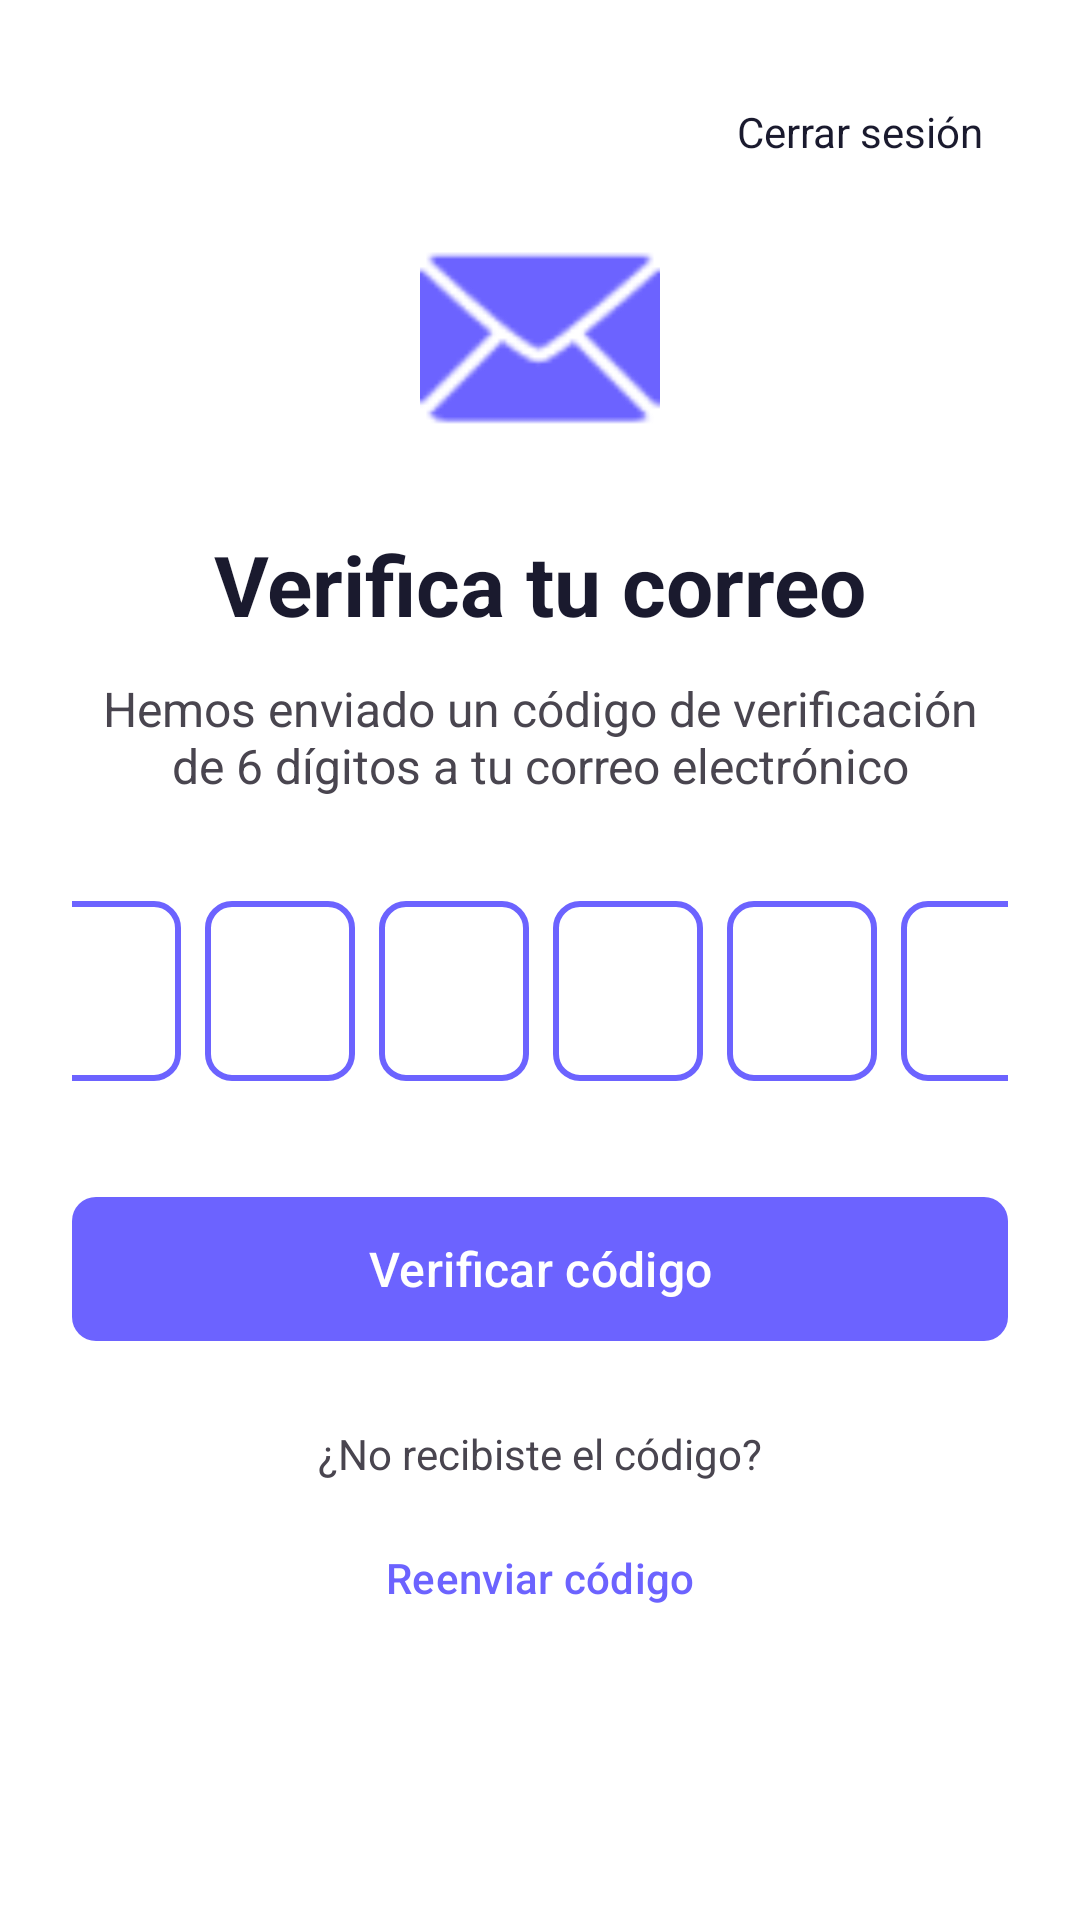

Reconstruct the res/layout file that produces this screen, plus the resources it refers to.
<!-- AndroidManifest.xml: application theme Theme.AndroidChatProject -->
<!-- res/layout/activity_verify_email.xml -->
<?xml version="1.0" encoding="utf-8"?>
<androidx.constraintlayout.widget.ConstraintLayout xmlns:android="http://schemas.android.com/apk/res/android"
    xmlns:app="http://schemas.android.com/apk/res-auto"
    xmlns:tools="http://schemas.android.com/tools"
    android:layout_width="match_parent"
    android:layout_height="match_parent"
    android:padding="24dp"
    android:background="?attr/colorSurface"
    tools:context=".VerifyEmailActivity">

    
    <LinearLayout
        android:id="@+id/btnLogout"
        android:layout_width="wrap_content"
        android:layout_height="wrap_content"
        android:orientation="horizontal"
        android:gravity="center"
        android:background="?attr/selectableItemBackground"
        android:clickable="true"
        android:focusable="true"
        android:padding="8dp"
        app:layout_constraintEnd_toEndOf="parent"
        app:layout_constraintTop_toTopOf="parent">
        
        <ImageView
            android:layout_width="24dp"
            android:layout_height="24dp"
            android:src="@drawable/logout"
            android:scaleType="centerInside"
            android:contentDescription="Icono cerrar sesión" />
        
        <TextView
            android:layout_width="wrap_content"
            android:layout_height="wrap_content"
            android:text="Cerrar sesión"
            android:textSize="14sp"
            android:textColor="?attr/colorOnSurface"
            android:layout_marginStart="4dp" />
        
    </LinearLayout>

    
    <com.google.android.material.imageview.ShapeableImageView
        android:id="@+id/iconEmail"
        android:layout_width="80dp"
        android:layout_height="80dp"
        android:layout_marginTop="48dp"
        android:src="@android:drawable/ic_dialog_email"
        android:tint="?attr/colorPrimary"
        app:layout_constraintEnd_toEndOf="parent"
        app:layout_constraintStart_toStartOf="parent"
        app:layout_constraintTop_toTopOf="parent" />

    
    <TextView
        android:id="@+id/titleTextView"
        android:layout_width="0dp"
        android:layout_height="wrap_content"
        android:layout_marginTop="24dp"
        android:text="Verifica tu correo"
        android:textAlignment="center"
        android:textColor="?attr/colorOnSurface"
        android:textSize="28sp"
        android:textStyle="bold"
        app:layout_constraintEnd_toEndOf="parent"
        app:layout_constraintStart_toStartOf="parent"
        app:layout_constraintTop_toBottomOf="@id/iconEmail" />

    
    <TextView
        android:id="@+id/messageTextView"
        android:layout_width="0dp"
        android:layout_height="wrap_content"
        android:layout_marginTop="12dp"
        android:text="Hemos enviado un código de verificación de 6 dígitos a tu correo electrónico"
        android:textAlignment="center"
        android:textColor="?attr/colorOnSurfaceVariant"
        android:textSize="16sp"
        app:layout_constraintEnd_toEndOf="parent"
        app:layout_constraintStart_toStartOf="parent"
        app:layout_constraintTop_toBottomOf="@id/titleTextView" />

    
    <LinearLayout
        android:id="@+id/codeInputContainer"
        android:layout_width="349dp"
        android:layout_height="65dp"
        android:layout_marginTop="32dp"
        android:gravity="center"
        android:orientation="horizontal"
        app:layout_constraintEnd_toEndOf="parent"
        app:layout_constraintStart_toStartOf="parent"
        app:layout_constraintTop_toBottomOf="@id/messageTextView">

        
        <com.google.android.material.textfield.TextInputEditText
            android:id="@+id/codeDigit1"
            android:layout_width="50dp"
            android:layout_height="60dp"
            android:layout_margin="4dp"
            android:background="@drawable/code_input_background"
            android:gravity="center"
            android:inputType="number"
            android:maxLength="1"
            android:textColor="?attr/colorOnSurface"
            android:textSize="24sp"
            android:textStyle="bold" />

        
        <com.google.android.material.textfield.TextInputEditText
            android:id="@+id/codeDigit2"
            android:layout_width="50dp"
            android:layout_height="60dp"
            android:layout_margin="4dp"
            android:background="@drawable/code_input_background"
            android:gravity="center"
            android:inputType="number"
            android:maxLength="1"
            android:textColor="?attr/colorOnSurface"
            android:textSize="24sp"
            android:textStyle="bold" />

        
        <com.google.android.material.textfield.TextInputEditText
            android:id="@+id/codeDigit3"
            android:layout_width="50dp"
            android:layout_height="60dp"
            android:layout_margin="4dp"
            android:background="@drawable/code_input_background"
            android:gravity="center"
            android:inputType="number"
            android:maxLength="1"
            android:textColor="?attr/colorOnSurface"
            android:textSize="24sp"
            android:textStyle="bold" />

        
        <com.google.android.material.textfield.TextInputEditText
            android:id="@+id/codeDigit4"
            android:layout_width="50dp"
            android:layout_height="60dp"
            android:layout_margin="4dp"
            android:background="@drawable/code_input_background"
            android:gravity="center"
            android:inputType="number"
            android:maxLength="1"
            android:textColor="?attr/colorOnSurface"
            android:textSize="24sp"
            android:textStyle="bold" />

        
        <com.google.android.material.textfield.TextInputEditText
            android:id="@+id/codeDigit5"
            android:layout_width="50dp"
            android:layout_height="60dp"
            android:layout_margin="4dp"
            android:background="@drawable/code_input_background"
            android:gravity="center"
            android:inputType="number"
            android:maxLength="1"
            android:textColor="?attr/colorOnSurface"
            android:textSize="24sp"
            android:textStyle="bold" />

        
        <com.google.android.material.textfield.TextInputEditText
            android:id="@+id/codeDigit6"
            android:layout_width="50dp"
            android:layout_height="60dp"
            android:layout_margin="4dp"
            android:background="@drawable/code_input_background"
            android:gravity="center"
            android:inputType="number"
            android:maxLength="1"
            android:textColor="?attr/colorOnSurface"
            android:textSize="24sp"
            android:textStyle="bold" />

    </LinearLayout>

    
    <com.google.android.material.button.MaterialButton
        android:id="@+id/verifyButton"
        android:layout_width="0dp"
        android:layout_height="56dp"
        android:layout_marginTop="32dp"
        android:text="Verificar código"
        android:textSize="16sp"
        app:cornerRadius="8dp"
        app:layout_constraintEnd_toEndOf="parent"
        app:layout_constraintStart_toStartOf="parent"
        app:layout_constraintTop_toBottomOf="@id/codeInputContainer" />

    
    <TextView
        android:id="@+id/resendLabelTextView"
        android:layout_width="wrap_content"
        android:layout_height="wrap_content"
        android:layout_marginTop="24dp"
        android:text="¿No recibiste el código?"
        android:textColor="?attr/colorOnSurfaceVariant"
        android:textSize="14sp"
        app:layout_constraintEnd_toEndOf="parent"
        app:layout_constraintStart_toStartOf="parent"
        app:layout_constraintTop_toBottomOf="@id/verifyButton" />

    
    <com.google.android.material.button.MaterialButton
        android:id="@+id/resendButton"
        android:layout_width="wrap_content"
        android:layout_height="wrap_content"
        android:layout_marginTop="8dp"
        android:text="Reenviar código"
        android:textSize="14sp"
        style="@style/Widget.Material3.Button.TextButton"
        app:layout_constraintEnd_toEndOf="parent"
        app:layout_constraintStart_toStartOf="parent"
        app:layout_constraintTop_toBottomOf="@id/resendLabelTextView" />

    
    <ProgressBar
        android:id="@+id/progressBar"
        android:layout_width="wrap_content"
        android:layout_height="wrap_content"
        android:visibility="gone"
        app:layout_constraintBottom_toBottomOf="parent"
        app:layout_constraintEnd_toEndOf="parent"
        app:layout_constraintStart_toStartOf="parent"
        app:layout_constraintTop_toTopOf="parent" />

</androidx.constraintlayout.widget.ConstraintLayout>
<!-- resources referenced by this layout -->
<resources>
  <!-- drawable code_input_background (drawable) -->
  <?xml version="1.0" encoding="utf-8"?>
  <shape xmlns:android="http://schemas.android.com/apk/res/android">
      <corners android:radius="8dp" />
      <stroke
          android:width="2dp"
          android:color="?attr/colorPrimary" />
      <solid android:color="?attr/colorSurface" />
  </shape>
  <style name="Theme.AndroidChatProject" parent="Base.Theme.AndroidChatProject" />
  <style name="Base.Theme.AndroidChatProject" parent="Theme.Material3.DayNight.NoActionBar">
          
          <item name="colorPrimary">@color/primary</item>
          <item name="colorPrimaryVariant">@color/primary_variant</item>
          <item name="colorOnPrimary">@color/text_on_primary</item>
          
          
          <item name="colorSecondary">@color/secondary</item>
          <item name="colorSecondaryVariant">@color/secondary_dark</item>
          <item name="colorOnSecondary">@color/white</item>
          
          
          <item name="android:colorBackground">@color/background</item>
          <item name="colorSurface">@color/surface</item>
          <item name="colorOnSurface">@color/text_primary</item>
          
          
          <item name="colorError">@color/error</item>
          <item name="colorOnError">@color/white</item>
          
          
          <item name="android:statusBarColor">@color/primary</item>
          <item name="android:windowLightStatusBar">false</item>
      </style>
  <color name="primary">#6C63FF</color>
  <color name="primary_variant">#4F45CC</color>
  <color name="text_on_primary">#FFFFFF</color>
  <color name="secondary">#00D9FF</color>
  <color name="secondary_dark">#00B8D4</color>
  <color name="white">#FFFFFFFF</color>
  <color name="background">#F5F7FA</color>
  <color name="surface">#FFFFFF</color>
  <color name="text_primary">#1A1A2E</color>
  <color name="error">#EF4444</color>
</resources>
